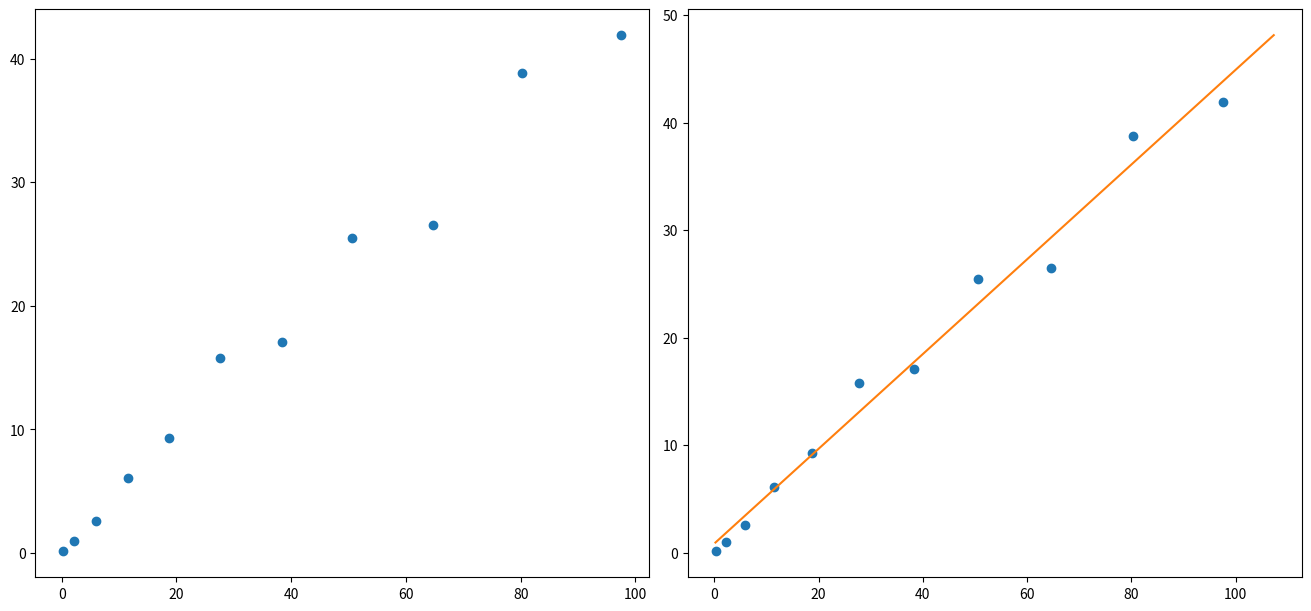

The matplotlib source for this figure:
# -*- coding: utf-8 -*-
"""
Created on Fri Apr  8 12:22:40 2022

@author: draki
"""

import matplotlib.pyplot as plt
import numpy as np


x = np.array([0.5,1.5,2.5,3.5,4.5,5.5,6.5,7.5,8.5,9.5,10.5])**1.948
y = np.array([0.121,0.997,2.55,6.09,9.31,15.8,17.1,25.5,26.5,38.8,41.9])
N = y.size


xy = x*y
xx = np.square(x)
yy = np.square(y)

Sumx = x.sum()
Sumy = y.sum()
Sumxy = xy.sum()
Sumxx = xx.sum()
Sumyy = yy.sum()

m = ((N * Sumxy) - (Sumx * Sumy))/(N * Sumxx - (Sumx)**2) # declive

b = ((Sumxx * Sumy) - (Sumx * Sumxy))/(N * Sumxx - (Sumx)**2) # coordenada na origem

r2_top_numerator = ((N*Sumxy) - (Sumx*Sumy))**2 
r2_top_denominator = ((N*Sumxx)-(Sumx)**2)*((N*Sumyy) - (Sumy)**2)

r2 = r2_top_numerator/r2_top_denominator # coeficiente

deltamSquareroot = np.sqrt(((1/r2)-1)/(N-2))
deltam = abs(m)*deltamSquareroot # erro de m

deltabSquareroot = np.sqrt(Sumxx/N)
deltab = deltam * deltabSquareroot # erro de b


Median_vel = y[N-1]/x[N-1] # Velocidade media (yf - y0)/(xf - x0); x0 e y0 = 0
print(r2)
#chamar poly_test(x) com x sendo um array do numpy ! ! ! Provavelmente Inutil ! ! !

print(m)
print(deltam)
print(b)
print(deltab)
xmax = np.max(x)*1.1
xmin = np.min(x)*0.9
ymax = np.max(y)*1.1
ymin = np.min(y)*0.9
x1 = np.array([xmin,xmax])

yline = m*x1+b

fig1, ax = plt.subplots(1, 2, figsize=(13,6), layout="constrained")

ax[0].plot(x,y,"o")

ax[1].plot(x,y,"o",x1,yline)
